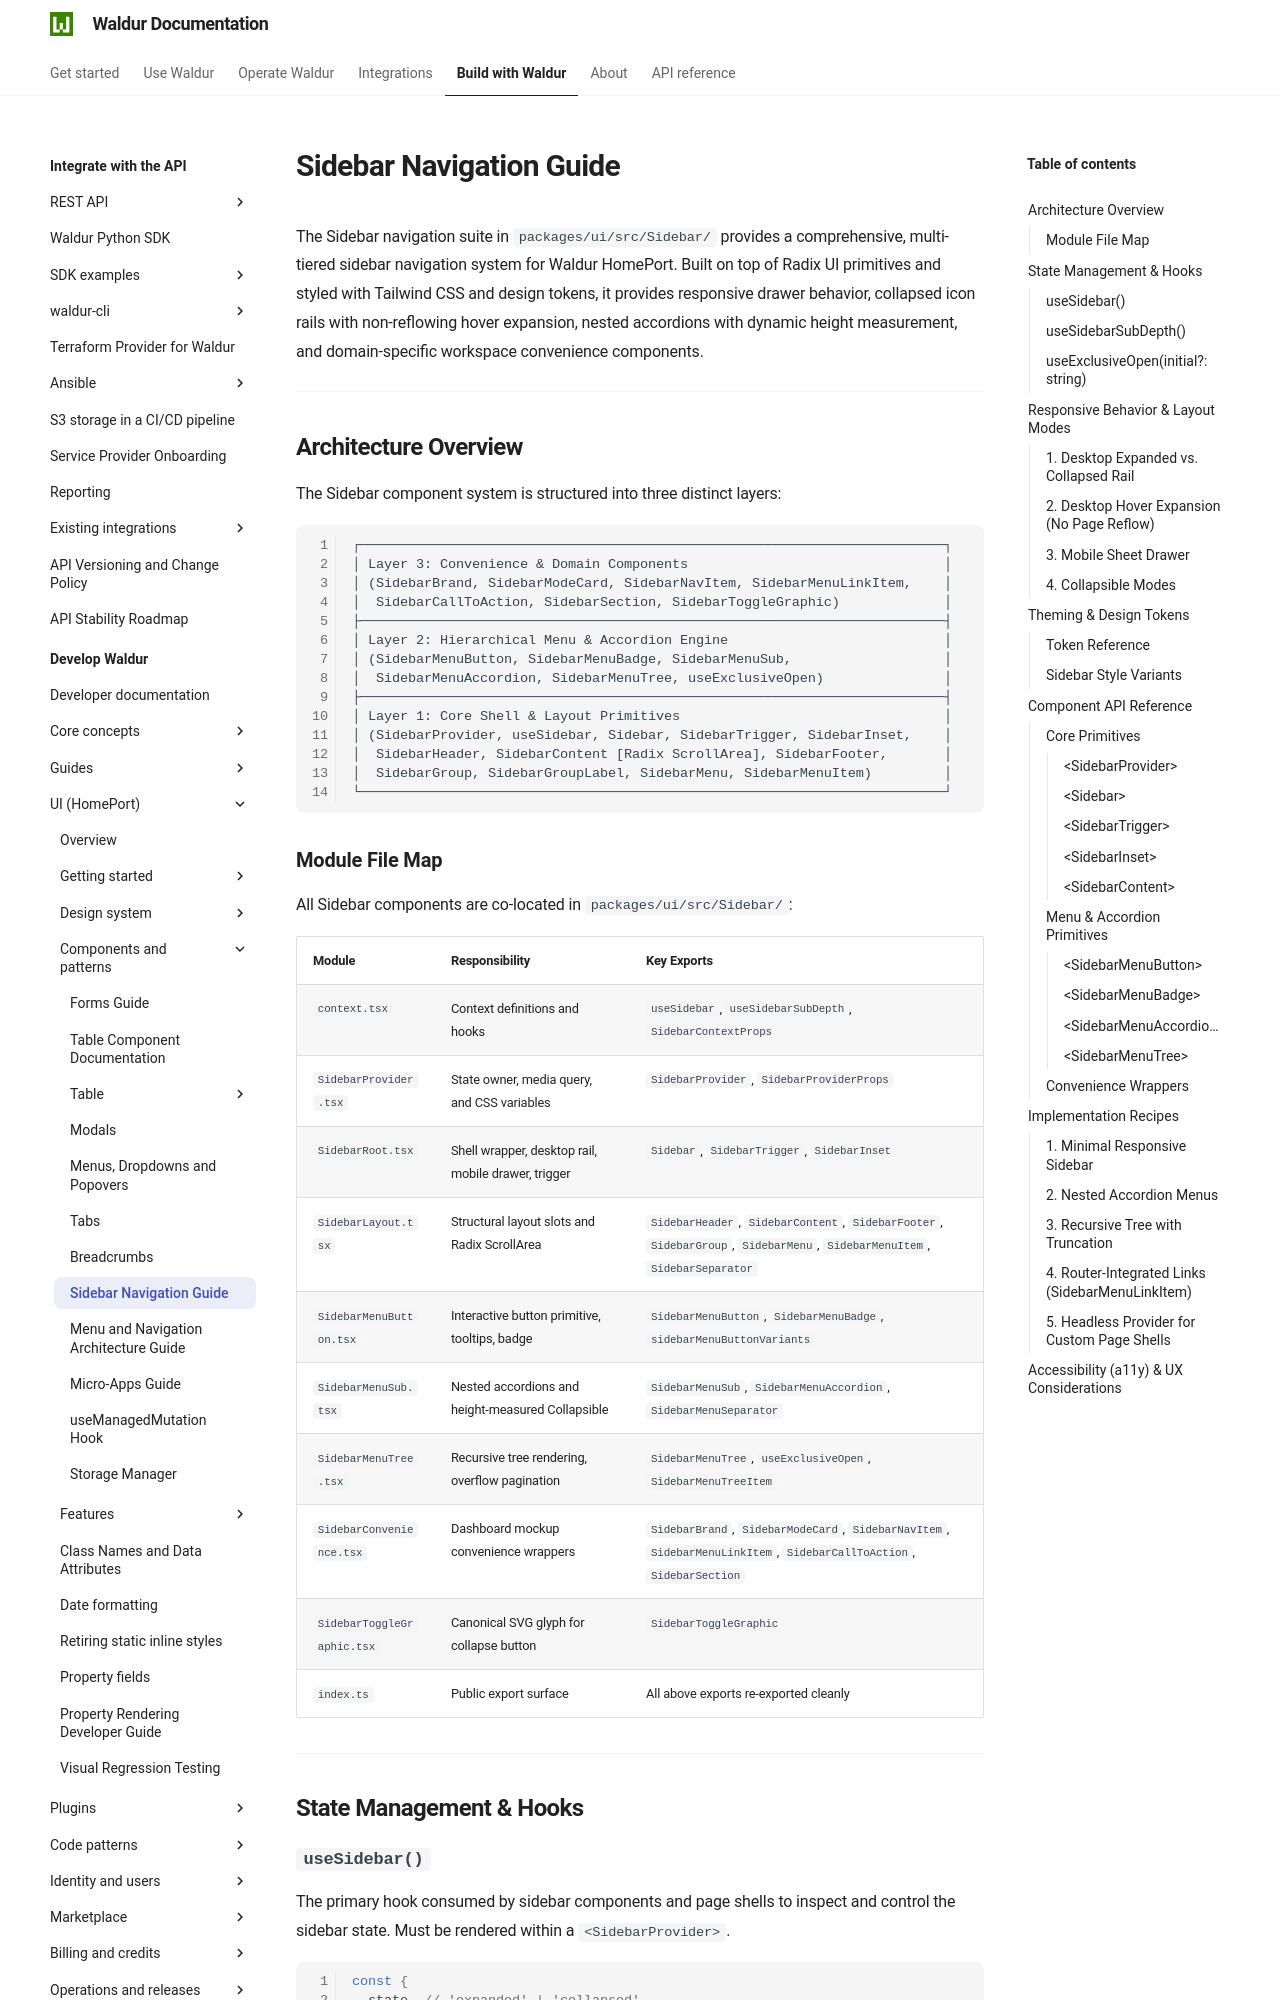

repository: waldur/waldur-docs · page: latest/developer-guide/ui/sidebar/index.html · generator: mkdocs

# Sidebar Navigation Guide

<!-- EXTERNAL DOCUMENT
Source: https://code.opennodecloud.com/waldur/waldur-homeport.git
Branch: develop
Remote Path: docs//sidebar.md
Local Path: docs/developer-guide/ui
Last Sync: 2026-11-28T03:06:02.380728

WARNING: This file is automatically synchronized from the source repository.
DO NOT EDIT this file directly. Changes will be overwritten.
Edit the source at: https://code.opennodecloud.com/waldur/waldur-homeport.git/-/tree/develop/docs//sidebar.md
-->


The Sidebar navigation suite in `packages/ui/src/Sidebar/` provides a comprehensive, multi-tiered sidebar navigation system for Waldur HomePort. Built on top of Radix UI primitives and styled with Tailwind CSS and design tokens, it provides responsive drawer behavior, collapsed icon rails with non-reflowing hover expansion, nested accordions with dynamic height measurement, and domain-specific workspace convenience components.

---

## Architecture Overview

The Sidebar component system is structured into three distinct layers:

```text
┌─────────────────────────────────────────────────────────────────────────┐
│ Layer 3: Convenience & Domain Components                                │
│ (SidebarBrand, SidebarModeCard, SidebarNavItem, SidebarMenuLinkItem,    │
│  SidebarCallToAction, SidebarSection, SidebarToggleGraphic)             │
├─────────────────────────────────────────────────────────────────────────┤
│ Layer 2: Hierarchical Menu & Accordion Engine                           │
│ (SidebarMenuButton, SidebarMenuBadge, SidebarMenuSub,                   │
│  SidebarMenuAccordion, SidebarMenuTree, useExclusiveOpen)               │
├─────────────────────────────────────────────────────────────────────────┤
│ Layer 1: Core Shell & Layout Primitives                                 │
│ (SidebarProvider, useSidebar, Sidebar, SidebarTrigger, SidebarInset,    │
│  SidebarHeader, SidebarContent [Radix ScrollArea], SidebarFooter,       │
│  SidebarGroup, SidebarGroupLabel, SidebarMenu, SidebarMenuItem)         │
└─────────────────────────────────────────────────────────────────────────┘
```
